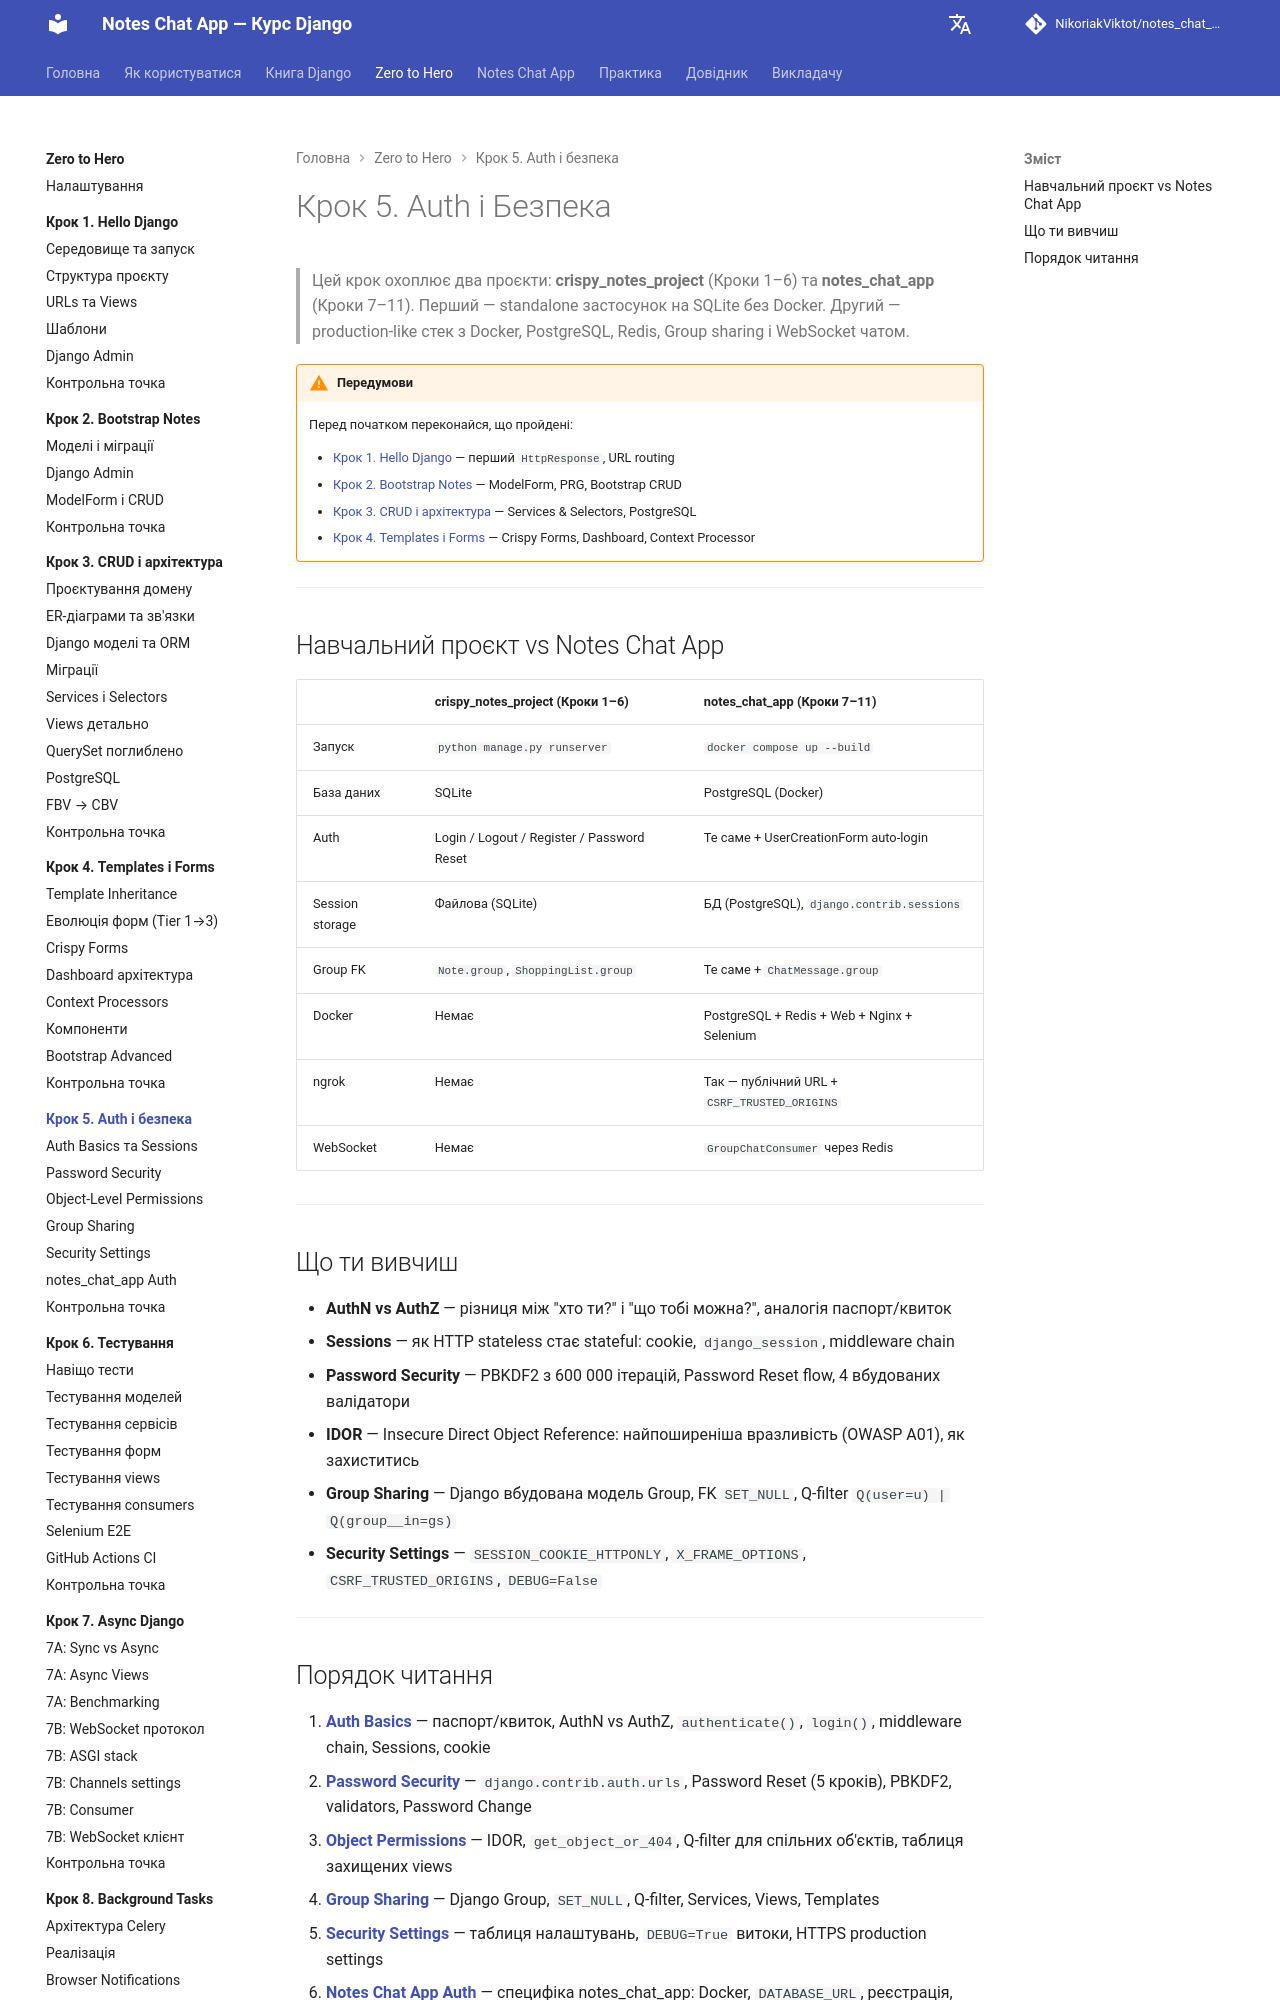

repository: NikoriakViktot/notes_chat_app · page: tutorials/05_auth_and_security/index.html · generator: mkdocs

# Крок 5. Auth і Безпека

> Цей крок охоплює два проєкти: **crispy_notes_project** (Кроки 1–6) та **notes_chat_app** (Кроки 7–11).
> Перший — standalone застосунок на SQLite без Docker.
> Другий — production-like стек з Docker, PostgreSQL, Redis, Group sharing і WebSocket чатом.

!!! warning "Передумови"
    Перед початком переконайся, що пройдені:

    - [Крок 1. Hello Django](../01_hello_django/index.md) — перший `HttpResponse`, URL routing
    - [Крок 2. Bootstrap Notes](../02_first_model/index.md) — ModelForm, PRG, Bootstrap CRUD
    - [Крок 3. CRUD і архітектура](../03_crud_and_architecture/index.md) — Services & Selectors, PostgreSQL
    - [Крок 4. Templates і Forms](../04_templates_and_forms/index.md) — Crispy Forms, Dashboard, Context Processor

---

## Навчальний проєкт vs Notes Chat App

| | crispy_notes_project (Кроки 1–6) | notes_chat_app (Кроки 7–11) |
|-|----------------------------------|------------------------------|
| Запуск | `python manage.py runserver` | `docker compose up --build` |
| База даних | SQLite | PostgreSQL (Docker) |
| Auth | Login / Logout / Register / Password Reset | Те саме + UserCreationForm auto-login |
| Session storage | Файлова (SQLite) | БД (PostgreSQL), `django.contrib.sessions` |
| Group FK | `Note.group`, `ShoppingList.group` | Те саме + `ChatMessage.group` |
| Docker | Немає | PostgreSQL + Redis + Web + Nginx + Selenium |
| ngrok | Немає | Так — публічний URL + `CSRF_TRUSTED_ORIGINS` |
| WebSocket | Немає | `GroupChatConsumer` через Redis |

---

## Що ти вивчиш

- **AuthN vs AuthZ** — різниця між "хто ти?" і "що тобі можна?", аналогія паспорт/квиток
- **Sessions** — як HTTP stateless стає stateful: cookie, `django_session`, middleware chain
- **Password Security** — PBKDF2 з 600 000 ітерацій, Password Reset flow, 4 вбудованих валідатори
- **IDOR** — Insecure Direct Object Reference: найпоширеніша вразливість (OWASP A01), як захиститись
- **Group Sharing** — Django вбудована модель Group, FK `SET_NULL`, Q-filter `Q(user=u) | Q(group__in=gs)`
- **Security Settings** — `SESSION_COOKIE_HTTPONLY`, `X_FRAME_OPTIONS`, `CSRF_TRUSTED_ORIGINS`, `DEBUG=False`

---
